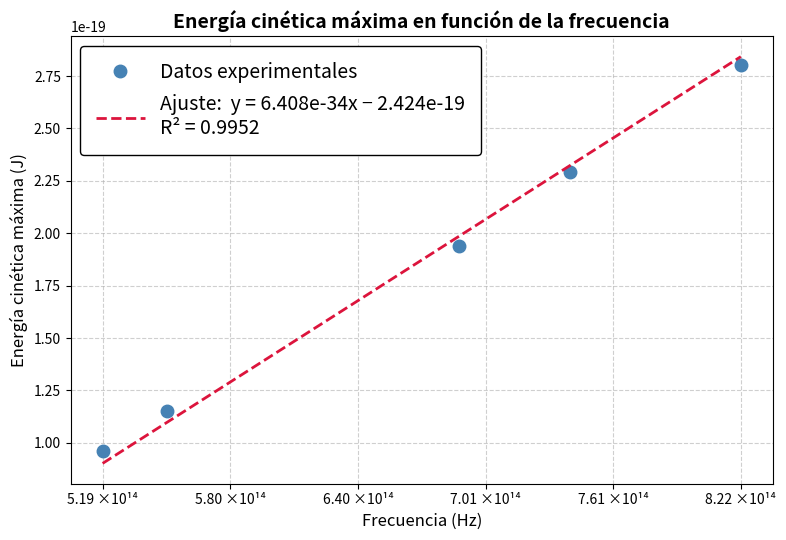

Reproduce this figure in Python.
import matplotlib.pyplot as plt
import numpy as np

# Datos
frecuencia = np.array([821917808219178, 740740740740741, 688073394495413,
                       549450549450549, 519031141868512], dtype=float)
U0 = np.array([1.75, 1.43, 1.21, 0.72, 0.6])

# Carga del electrón (C)
e = 1.602176634e-19

# Energía cinética máxima en julios
Ek = U0 * e

# Pendiente impuesta (constante de Planck experimental)
m = 6.408e-34  # J·s

# Intercepto calculado con mínimos cuadrados para esa pendiente fija
b = np.mean(Ek) - m * np.mean(frecuencia)

# R²
y_pred = m * frecuencia + b
r2 = 1 - np.sum((Ek - y_pred)**2) / np.sum((Ek - np.mean(Ek))**2)

# Escalado para graficar
factor = 1e14
freq_scaled = frecuencia / factor
x_real = np.linspace(frecuencia.min(), frecuencia.max(), 100)
y_line = m * x_real + b
x_line_scaled = x_real / factor

# Figura pensada para hoja
fig, ax = plt.subplots(figsize=(8, 5.5))

# Datos experimentales
ax.plot(freq_scaled, Ek, marker='o', linestyle='', color='steelblue',
        markersize=9, label='Datos experimentales')

# Recta ajustada
ax.plot(x_line_scaled, y_line, linestyle='--', color='crimson', linewidth=2,
        label=(f'Ajuste:  y = {m:.3e}x − {abs(b):.3e}\n'
               f'R² = {r2:.4f}'))

# Etiquetas eje X con ×10¹⁴ al lado
xticks = np.linspace(freq_scaled.min(), freq_scaled.max(), 6)
ax.set_xticks(xticks)
ax.set_xticklabels([f'{x:.2f} ×10¹⁴' for x in xticks])

# Etiquetas y título
ax.set_xlabel('Frecuencia (Hz)', fontsize=12)
ax.set_ylabel('Energía cinética máxima (J)', fontsize=12)
ax.set_title('Energía cinética máxima en función de la frecuencia',
             fontsize=14, fontweight='bold')

ax.grid(True, linestyle='--', alpha=0.6)

# --- LEYENDA GRANDE Y VISIBLE ---
ax.legend(
    fontsize=14,
    loc='best',
    frameon=True,
    framealpha=1,
    edgecolor='black',
    borderpad=0.8,
    labelspacing=0.6,
    handlelength=2.5,
)

plt.tight_layout()

# Guardar en alta resolución
plt.savefig('grafico_Ek.png', dpi=300, bbox_inches='tight', facecolor='white')
plt.savefig('grafico_Ek.pdf', bbox_inches='tight', facecolor='white')

plt.show()

# Mostrar resultados numéricos
print(f"Pendiente (h experimental): {m:.3e} J·s")
print(f"Intercepto: {b:.3e} J")
print(f"R² = {r2:.4f}")
